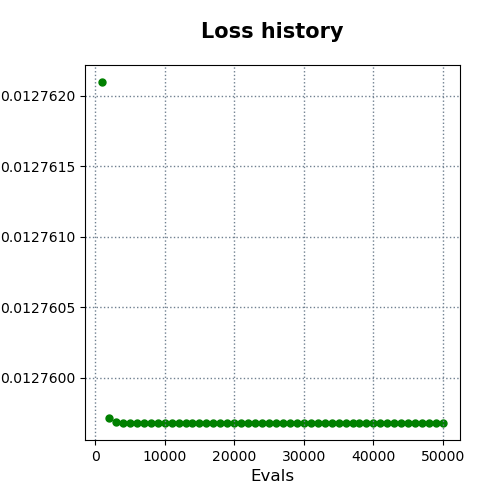

Values plotted in this chart, from the file beside it:
evals, errors
1000, 0.01276
2000, 0.01276
3000, 0.01276
4000, 0.01276
5000, 0.01276
6000, 0.01276
7000, 0.01276
8000, 0.01276
9000, 0.01276
10000, 0.01276
11000, 0.01276
12000, 0.01276
13000, 0.01276
14000, 0.01276
15000, 0.01276
16000, 0.01276
17000, 0.01276
18000, 0.01276
19000, 0.01276
20000, 0.01276
21000, 0.01276
22000, 0.01276
23000, 0.01276
24000, 0.01276
25000, 0.01276
26000, 0.01276
27000, 0.01276
28000, 0.01276
29000, 0.01276
30000, 0.01276
31000, 0.01276
32000, 0.01276
33000, 0.01276
34000, 0.01276
35000, 0.01276
36000, 0.01276
37000, 0.01276
38000, 0.01276
39000, 0.01276
40000, 0.01276
41000, 0.01276
42000, 0.01276
43000, 0.01276
44000, 0.01276
45000, 0.01276
46000, 0.01276
47000, 0.01276
48000, 0.01276
49000, 0.01276
50000, 0.01276
